Image classification data set "Dataset" (arsalannkhann/Brain-Tumor-Detection on GitHub). Class labels (4): glioma, meningioma, no tumor, pituitary tumor.

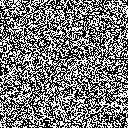
Label: pituitary tumor

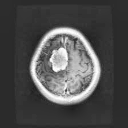
Label: meningioma

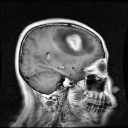
Label: meningioma

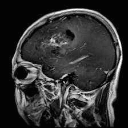
Label: glioma

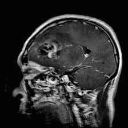
Label: glioma

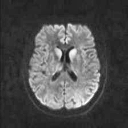
Label: no tumor
